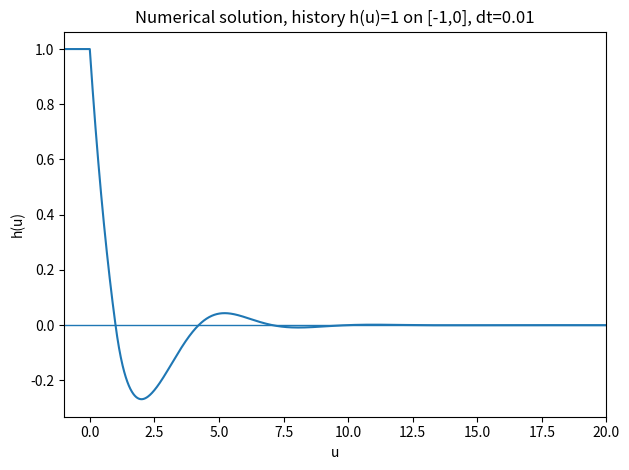
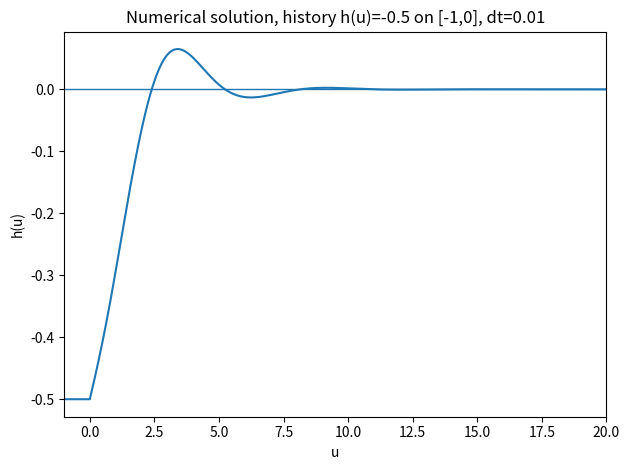
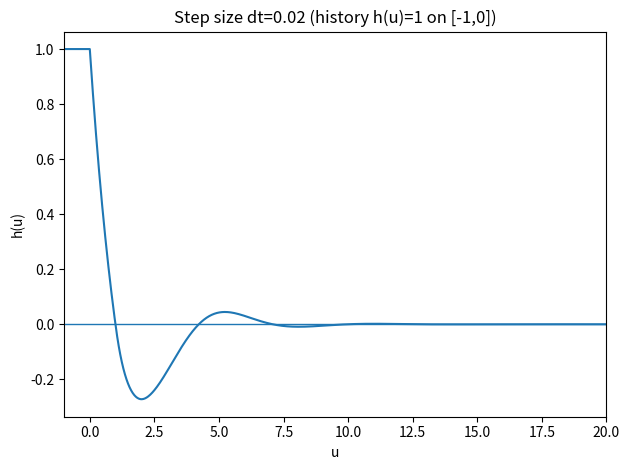
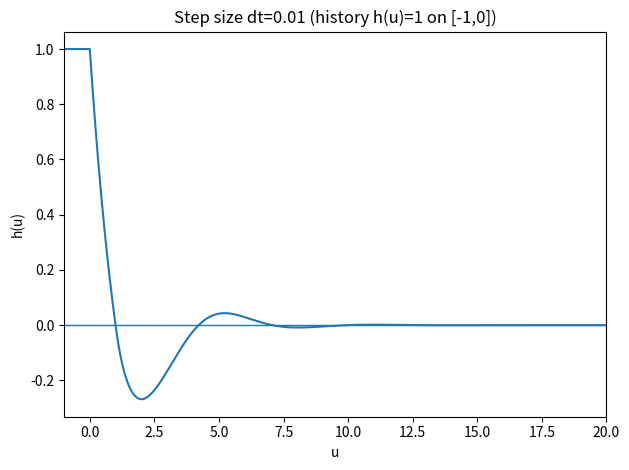
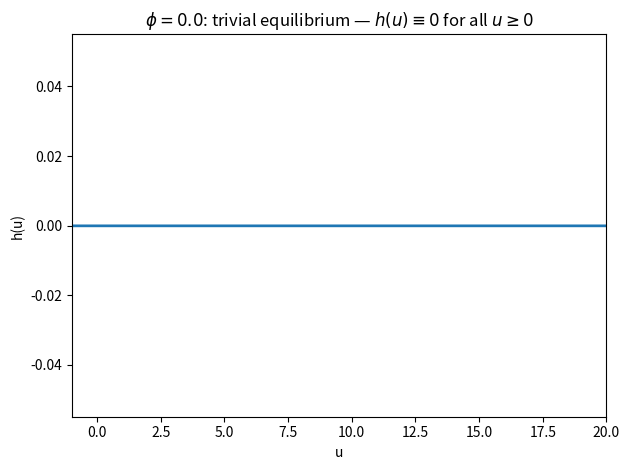

Source code (Python) for these figures, in order: (Note: this script raises an exception after producing the figures.)
import numpy as np
import math
import matplotlib.pyplot as plt

# Precompute ln(2) once to avoid repeated calls inside the loop
LN2 = math.log(2)

def solve_dde_forward_euler(phi, U=20.0, dt=0.01, delay=1.0):
    """
    Solve the DDE:
        h'(u) = -(ln2) * (h(u) + 1) * h(u - 1),  u in [0, U]
    with history (initial condition):
        h(u) = phi(u),  u in [-delay, 0]

    Args:
        phi   : callable defining the history function on [-delay, 0]
        U     : right endpoint of the solution interval
        dt    : time step size
        delay : delay value (default 1.0)

    Returns:
        u_all : full time grid (history segment + forward segment)
        h     : array of solution values at each grid point
    """

    # ----------------------------------------------------------
    # Step 1: Align the delay to the nearest integer multiple of dt.
    # This prevents floating-point drift when looking up delayed values.
    # ----------------------------------------------------------
    m = int(round(delay / dt))   # number of grid points in the history segment
    delay = m * dt               # recompute exact delay after alignment

    # ----------------------------------------------------------
    # Step 2: Build the history grid [-delay, 0] with m+1 points,
    # and evaluate the history function phi at each node.
    # ----------------------------------------------------------
    u_hist = np.linspace(-delay, 0.0, m + 1)               # time nodes for history
    h_hist = np.array([phi(u) for u in u_hist], dtype=float)  # h values from phi

    # ----------------------------------------------------------
    # Step 3: Build the forward grid (0, U] with n_steps points.
    # Starts at dt (not 0, since 0 is already the last history node).
    # ----------------------------------------------------------
    n_steps = int(round(U / dt))          # total number of forward steps
    u_fwd = np.linspace(dt, U, n_steps)   # time nodes for the forward segment

    # ----------------------------------------------------------
    # Step 4: Concatenate history and forward arrays into one pair.
    # u_all: full time axis (m+1+n_steps points total)
    # h    : solution array; forward portion initialised to 0, filled in the loop
    # ----------------------------------------------------------
    u_all = np.concatenate([u_hist, u_fwd])
    h = np.concatenate([h_hist, np.zeros(n_steps)])

    # ----------------------------------------------------------
    # Helper: linearly interpolate h at time tau,
    # using only values already computed up to index idx_current.
    # This enforces causality — no future values are used.
    # ----------------------------------------------------------
    def h_at(tau, idx_current):
        """
        Return h(tau) by linear interpolation over the computed prefix
        u_all[0 : idx_current+1], h[0 : idx_current+1].
        """
        prefix_u = u_all[:idx_current + 1]   # known time nodes
        prefix_h = h[:idx_current + 1]        # corresponding known solution values

        # Find insertion index j such that prefix_u[j-1] <= tau < prefix_u[j]
        j = np.searchsorted(prefix_u, tau)

        # Clamp to left boundary
        if j <= 0:
            return prefix_h[0]
        # Clamp to right boundary
        if j >= len(prefix_u):
            return prefix_h[-1]

        # Linear interpolation between the two bracketing nodes
        u0, u1 = prefix_u[j - 1], prefix_u[j]   # left and right time nodes
        h0, h1 = prefix_h[j - 1], prefix_h[j]   # left and right h values
        # h(tau) ≈ h0 + (h1 - h0) * (tau - u0) / (u1 - u0)
        return h0 + (h1 - h0) * (tau - u0) / (u1 - u0)

    # ----------------------------------------------------------
    # Step 5: Forward Euler main loop.
    # k ranges from m (first forward index) to m+n_steps-1 (last).
    # At each step: h[k+1] = h[k] + dt * f(h[k], h[k - delay])
    # ----------------------------------------------------------
    for k in range(m, m + n_steps):
        u_k = u_all[k]          # current time u_k
        h_k = h[k]              # current solution value h(u_k)

        # Retrieve the delayed solution value h(u_k - delay) via interpolation
        h_delay = h_at(u_k - delay, k)

        # Evaluate the right-hand side: f = -(ln2) * (h(u) + 1) * h(u - delay)
        rhs = -LN2 * (h_k + 1.0) * h_delay

        # Forward Euler update: h(u_{k+1}) = h(u_k) + dt * f
        h[k + 1] = h_k + dt * rhs

    # Return the complete time grid and the solution array
    return u_all, h

def phi_const(c):
    """
    Factory function that returns a constant history function phi(u) = c.
    Used to set up constant initial conditions (e.g. phi = 1 or phi = -0.5).
    """
    return lambda u: c   # ignore u, always return the constant c


def make_plot(u, h, title, filename, xlim=(-1, 20)):
    """
    Plot the numerical solution and save it as a PNG file.

    Args:
        u        : time node array
        h        : solution value array
        title    : figure title string
        filename : output file path
        xlim     : x-axis display range, default (-1, 20)
    """
    plt.figure()                   # open a new figure window
    plt.plot(u, h)                 # plot the solution curve h(u)
    plt.axhline(0, linewidth=1)    # draw a y=0 reference line to highlight zero crossings
    plt.xlim(*xlim)                # set x-axis limits (unpack the tuple)
    plt.xlabel("u")                # label the horizontal axis
    plt.ylabel("h(u)")             # label the vertical axis
    plt.title(title)               # set the figure title
    plt.tight_layout()             # auto-adjust margins so labels are not clipped
    plt.savefig(filename, dpi=200) # save at 200 DPI for high-resolution output
    plt.close()                    # close the figure to free memory

U = 20.0   # solve on [0, 20]

# ---- Figure 4.1: constant history h(u)=1, step size dt=0.01 ----
# Large positive initial value; observe how the solution decays toward equilibrium
u, h = solve_dde_forward_euler(phi_const(1.0), U=U, dt=0.01)
make_plot(u, h,
          "Numerical solution, history h(u)=1 on [-1,0], dt=0.01",
          "fig_4_1.png", xlim=(-1, U))

# ---- Figure 4.2: constant history h(u)=-0.5, step size dt=0.01 ----
# Initial value in (-1, 0); observe convergence to equilibrium from the negative side
u, h = solve_dde_forward_euler(phi_const(-0.5), U=U, dt=0.01)
make_plot(u, h,
          "Numerical solution, history h(u)=-0.5 on [-1,0], dt=0.01",
          "fig_4_2.png", xlim=(-1, U))

# ---- Figure 4.3: constant history h(u)=1, coarser step size dt=0.02 ----
# Compare with Figure 4.4 to show the effect of doubling the step size
u, h = solve_dde_forward_euler(phi_const(1.0), U=U, dt=0.02)
make_plot(u, h,
          "Step size dt=0.02 (history h(u)=1 on [-1,0])",
          "fig_4_3.png", xlim=(-1, U))

# ---- Figure 4.4: constant history h(u)=1, finer step size dt=0.01 ----
# Pair with Figure 4.3 to illustrate improved accuracy with halved step size
u, h = solve_dde_forward_euler(phi_const(1.0), U=U, dt=0.01)
make_plot(u, h,
          "Step size dt=0.01 (history h(u)=1 on [-1,0])",
          "fig_4_4.png", xlim=(-1, U))

print("Saved figures: fig_4_1.png, fig_4_2.png, fig_4_3.png, fig_4_4.png")

def make_overlay_plot(runs, title, filename, xlim=(-1, 20)):
    """
    Plot multiple solution curves on the same axes and save as PNG.

    Args:
        runs     : list of (u, h, label) tuples
        title    : figure title string
        filename : output file path
        xlim     : x-axis display range
    """
    plt.figure(figsize=(10, 5))
    for u, h, label in runs:
        plt.plot(u, h, label=label)
    plt.axhline(0, color='k', linewidth=1, linestyle='--')   # equilibrium h*=0
    plt.axhline(-1, color='gray', linewidth=0.8, linestyle=':')  # equilibrium h*=-1
    plt.xlim(*xlim)
    plt.xlabel("u")
    plt.ylabel("h(u)")
    plt.title(title)
    plt.legend(loc='upper right', fontsize=8, ncol=2)
    plt.tight_layout()
    plt.savefig(filename, dpi=200)
    plt.close()


# --- Individual plots for teacher-specified values ---

# Fig 5.1: phi = 0 (trivial equilibrium — solution stays at 0 exactly)
u, h = solve_dde_forward_euler(phi_const(0.0), U=20.0, dt=0.01)
make_plot(u, h,
          r"$\phi=0.0$: trivial equilibrium — $h(u)\equiv 0$ for all $u\geq 0$",
          "figs/fig_5_1.png", xlim=(-1, 20))

# Fig 5.2: phi = 0.7 (teacher-specified)
u, h = solve_dde_forward_euler(phi_const(0.7), U=20.0, dt=0.01)
make_plot(u, h,
          r"$\phi=0.7$: solution decays from 0.7 toward $h^*=0$",
          "figs/fig_5_2.png", xlim=(-1, 20))

# Fig 5.3: phi = -0.2 and phi = 0.8 (teacher-questioned values)
u1, h1 = solve_dde_forward_euler(phi_const(-0.2), U=20.0, dt=0.01)
u2, h2 = solve_dde_forward_euler(phi_const(0.8),  U=20.0, dt=0.01)
make_overlay_plot(
    [(u1, h1, r"$\phi=-0.2$"), (u2, h2, r"$\phi=0.8$")],
    r"Why not $\phi=-0.2$ or $\phi=0.8$? Both converge to $h^*=0$",
    "figs/fig_5_3.png"
)

print("Saved fig_5_1.png, fig_5_2.png, fig_5_3.png")

# --- Fig 5.4: Overlay of all 11 initial values — the strongest visual evidence ---
phi_values = [-0.99, -0.8, -0.5, -0.2, 0.0, 0.3, 0.7, 0.8, 1.0, 2.0, 5.0]

runs_all = []
for phi_c in phi_values:
    u_i, h_i = solve_dde_forward_euler(phi_const(phi_c), U=20.0, dt=0.01)
    runs_all.append((u_i, h_i, rf"$\phi={phi_c}$"))

make_overlay_plot(
    runs_all,
    r"Circumstantial evidence: all 11 initial values converge to $h^*(u)=0$",
    "figs/fig_5_4.png"
)

print("Saved fig_5_4.png  (overlay of 11 initial conditions)")

def solve_dde_rk4_hermite(phi, phi_prime, U=20.0, dt=0.01, delay=1.0):
    """
    Solve the DDE h'(u) = -ln2*(h(u)+1)*h(u-1) using RK4 with Hermite cubic
    interpolation for delayed values.

    Hermite interpolation uses both h values and h' values (derivatives) at
    each grid point, achieving O(dt^4) interpolation accuracy and O(dt^3)
    global accuracy — significantly better than Forward Euler (O(dt) global).

    Args:
        phi        : callable, history function on [-delay, 0]
        phi_prime  : callable, derivative of phi (use lambda u: 0 for constant phi)
        U          : right endpoint of the solution interval
        dt         : time step size
        delay      : delay value (default 1.0)

    Returns:
        u_all : full time grid
        h     : solution values
        hp    : derivative h'(u) at each grid point
    """
    # --- Step 1: Align delay ---
    m = int(round(delay / dt))
    delay = m * dt

    # --- Step 2: Build history grid and sample phi, phi' ---
    u_hist  = np.linspace(-delay, 0.0, m + 1)
    h_hist  = np.array([phi(u)       for u in u_hist], dtype=float)
    hp_hist = np.array([phi_prime(u) for u in u_hist], dtype=float)

    # --- Step 3: Build forward grid ---
    n_steps = int(round(U / dt))
    u_fwd   = np.linspace(dt, U, n_steps)

    # --- Step 4: Concatenate into single arrays ---
    u_all = np.concatenate([u_hist, u_fwd])
    h     = np.concatenate([h_hist,  np.zeros(n_steps)])
    hp    = np.concatenate([hp_hist, np.zeros(n_steps)])  # derivative storage

    # ------------------------------------------------------------------
    # Hermite cubic interpolation helper.
    # Given tau and the already-computed prefix up to idx_current,
    # returns h(tau) using cubic Hermite interpolation over the bracket.
    # Interpolation error is O(dt^4), matching RK4's local truncation error.
    # ------------------------------------------------------------------
    def h_at(tau, idx_current):
        prefix_u  = u_all[:idx_current + 1]
        prefix_h  = h[:idx_current + 1]
        prefix_hp = hp[:idx_current + 1]

        j = np.searchsorted(prefix_u, tau)

        if j <= 0:
            return prefix_h[0]
        if j >= len(prefix_u):
            return prefix_h[-1]

        u0, u1 = prefix_u[j - 1], prefix_u[j]
        h0, h1 = prefix_h[j - 1], prefix_h[j]
        d0, d1 = prefix_hp[j - 1], prefix_hp[j]

        dt_loc = u1 - u0            # local interval width
        t = (tau - u0) / dt_loc    # normalised coordinate in [0, 1]

        # Hermite cubic basis functions
        p0 = (1.0 + 2.0*t) * (1.0 - t)**2   # h0 weight
        p1 = t**2 * (3.0 - 2.0*t)            # h1 weight
        q0 = t * (1.0 - t)**2                # d0 weight (scaled by dt_loc)
        q1 = t**2 * (t - 1.0)               # d1 weight (scaled by dt_loc)

        return h0*p0 + h1*p1 + d0*dt_loc*q0 + d1*dt_loc*q1

    # ------------------------------------------------------------------
    # DDE right-hand side: f(h_val, h_del) = -ln2*(h_val+1)*h_del
    # This is also h'(u) at the current time, used to populate hp[].
    # ------------------------------------------------------------------
    def rhs(h_val, h_del):
        return -LN2 * (h_val + 1.0) * h_del

    # --- Step 5: RK4 main loop ---
    for k in range(m, m + n_steps):
        u_k = u_all[k]
        h_k = h[k]

        # Store h'(u_k) — needed by Hermite interpolation in future steps
        hp[k] = rhs(h_k, h_at(u_k - delay, k))

        # RK4 four stages; delayed values obtained via Hermite interpolation
        k1 = hp[k]   # == rhs(h_k, h_at(u_k - delay, k)), already computed
        k2 = rhs(h_k + 0.5*dt*k1, h_at(u_k + 0.5*dt - delay, k))
        k3 = rhs(h_k + 0.5*dt*k2, h_at(u_k + 0.5*dt - delay, k))
        k4 = rhs(h_k +     dt*k3, h_at(u_k +     dt - delay, k))

        h[k + 1] = h_k + (dt / 6.0) * (k1 + 2.0*k2 + 2.0*k3 + k4)

    # Store derivative at the final point
    hp[m + n_steps] = rhs(h[m + n_steps],
                           h_at(u_all[m + n_steps] - delay, m + n_steps))

    return u_all, h, hp

from scipy.interpolate import interp1d

# ---------------------------------------------------------
# Reference solution: RK4+Hermite with very fine dt=0.001
# ---------------------------------------------------------
phi_zero_deriv = lambda u: 0.0   # derivative of any constant history

print("Computing reference solution (dt=0.001) ...")
u_ref, h_ref, _ = solve_dde_rk4_hermite(phi_const(1.0), phi_zero_deriv,
                                          U=20.0, dt=0.001)
# Only compare on u >= 0 (the forward segment)
mask_ref = u_ref >= 0.0
u_ref_fwd = u_ref[mask_ref]
h_ref_fwd = h_ref[mask_ref]
ref_interp = interp1d(u_ref_fwd, h_ref_fwd, kind='cubic', bounds_error=False,
                       fill_value=(h_ref_fwd[0], h_ref_fwd[-1]))

# ---------------------------------------------------------
# Convergence study: test Euler and RK4+Hermite at several dt
# ---------------------------------------------------------
dt_values = [0.16, 0.08, 0.04, 0.02, 0.01, 0.005]
errs_euler = []
errs_rk4   = []

for dt_test in dt_values:
    # Forward Euler
    u_e, h_e = solve_dde_forward_euler(phi_const(1.0), U=20.0, dt=dt_test)
    mask_e = u_e >= 0.0
    h_e_ref = ref_interp(u_e[mask_e])
    errs_euler.append(np.sqrt(np.mean((h_e[mask_e] - h_e_ref)**2)))

    # RK4 + Hermite
    u_r, h_r, _ = solve_dde_rk4_hermite(phi_const(1.0), phi_zero_deriv,
                                          U=20.0, dt=dt_test)
    mask_r = u_r >= 0.0
    h_r_ref = ref_interp(u_r[mask_r])
    errs_rk4.append(np.sqrt(np.mean((h_r[mask_r] - h_r_ref)**2)))

    print(f"  dt={dt_test:.3f}  Euler RMS={errs_euler[-1]:.2e}  RK4+H RMS={errs_rk4[-1]:.2e}")

# ---------------------------------------------------------
# Log-log convergence plot with reference slope lines
# ---------------------------------------------------------
dt_arr   = np.array(dt_values)
err_e    = np.array(errs_euler)
err_r    = np.array(errs_rk4)

fig, ax = plt.subplots(figsize=(8, 5))
ax.loglog(dt_arr, err_e, 'o-', color='steelblue',  label='Forward Euler')
ax.loglog(dt_arr, err_r, 's-', color='darkorange', label='RK4 + Hermite')

# Reference slope lines anchored at the coarsest dt
c1 = err_e[0] / dt_arr[0]**1
c3 = err_r[0] / dt_arr[0]**3
ax.loglog(dt_arr, c1 * dt_arr**1, 'k--', alpha=0.4, label=r'$O(\Delta t^1)$  slope 1')
ax.loglog(dt_arr, c3 * dt_arr**3, 'r--', alpha=0.4, label=r'$O(\Delta t^3)$  slope 3')

ax.set_xlabel(r'Step size $\Delta t$', fontsize=12)
ax.set_ylabel('RMS error vs reference solution', fontsize=12)
ax.set_title('Convergence Study: Forward Euler vs RK4 + Hermite interpolation',
             fontsize=12)
ax.legend(fontsize=10)
ax.grid(True, which='both', alpha=0.3)
plt.tight_layout()
plt.savefig('figs/fig_6_1.png', dpi=200)
plt.close()
print("\nSaved figs/fig_6_1.png  (convergence rate log-log plot)")

# Fig 6.2: Visual comparison — use dt=0.2 so Euler shows visible error accumulation.
# At this large step size, Euler's first-order truncation error is clearly visible,
# while RK4+Hermite (3rd order) still tracks the reference solution closely.
dt_compare = 0.2
u_e, h_e = solve_dde_forward_euler(phi_const(1.0), U=20.0, dt=dt_compare)
u_r, h_r, _ = solve_dde_rk4_hermite(phi_const(1.0), phi_zero_deriv,
                                      U=20.0, dt=dt_compare)

fig, axes = plt.subplots(2, 1, figsize=(10, 8), gridspec_kw={'height_ratios': [2, 1]})

# Top panel: solution curves
ax = axes[0]
ax.plot(u_ref[u_ref >= -1], h_ref[u_ref >= -1], 'k-', linewidth=2,
        label='Reference (RK4+Hermite, dt=0.001)', alpha=0.5, zorder=1)
ax.plot(u_e, h_e, 'b--', linewidth=1.8, label=f'Forward Euler (dt={dt_compare})', zorder=2)
ax.plot(u_r, h_r, 'r-',  linewidth=1.8, label=f'RK4+Hermite (dt={dt_compare})', zorder=3)
ax.axhline(0, color='gray', linewidth=0.6, linestyle=':')
ax.set_xlim(-1, 20)
ax.set_ylabel('h(u)')
ax.set_title(f'Euler vs RK4+Hermite at dt={dt_compare}: visual accuracy comparison')
ax.legend(fontsize=10)

# Bottom panel: pointwise error |method - reference|
ref_e = ref_interp(u_e[u_e >= 0])
ref_r = ref_interp(u_r[u_r >= 0])
err_e_pt = np.abs(h_e[u_e >= 0] - ref_e)
err_r_pt = np.abs(h_r[u_r >= 0] - ref_r)

ax2 = axes[1]
ax2.semilogy(u_e[u_e >= 0], err_e_pt + 1e-16, 'b--', linewidth=1.5,
             label=f'|Euler − ref|')
ax2.semilogy(u_r[u_r >= 0], err_r_pt + 1e-16, 'r-', linewidth=1.5,
             label=f'|RK4+Hermite − ref|')
ax2.set_xlim(-1, 20)
ax2.set_xlabel('u')
ax2.set_ylabel('|error|  (log scale)')
ax2.set_title('Pointwise error vs reference solution')
ax2.legend(fontsize=10)
ax2.grid(True, which='both', alpha=0.3)

plt.tight_layout()
plt.savefig('figs/fig_6_2.png', dpi=200)
plt.close()
print("Saved figs/fig_6_2.png  (solution + error panel)")

# Fig 6.3: RK4+Hermite, U=50, overlay of all initial values
phi_values_long = [-0.99, -0.8, -0.5, -0.2, 0.0, 0.3, 0.7, 0.8, 1.0, 2.0, 5.0]
runs_long = []
for phi_c in phi_values_long:
    u_i, h_i, _ = solve_dde_rk4_hermite(phi_const(phi_c), phi_zero_deriv,
                                          U=50.0, dt=0.01)
    runs_long.append((u_i, h_i, rf"$\phi={phi_c}$"))

make_overlay_plot(
    runs_long,
    r"RK4+Hermite, $U=50$: long-run convergence for all initial values",
    "figs/fig_6_3.png",
    xlim=(-1, 50)
)
print("Saved figs/fig_6_3.png  (RK4+Hermite long-run overlay)")

# Compare float64 vs longdouble precision
print("=== Standard float64 ===")
fi64 = np.finfo(np.float64)
print(f"  Bits:                  {fi64.bits}")
print(f"  Significant digits:    ~{fi64.precision}")
print(f"  Machine epsilon:       {fi64.eps:.3e}")

print()
print("=== numpy.longdouble (80-bit extended on x86) ===")
fild = np.finfo(np.longdouble)
print(f"  Bits:                  {fild.bits}")
print(f"  Significant digits:    ~{fild.precision}")
print(f"  Machine epsilon:       {fild.eps:.3e}")

print()
print("To use longdouble in solve_dde_rk4_hermite, change array dtype:")
print("  h_hist  = np.array([phi(u) for u in u_hist], dtype=np.longdouble)")
print("  hp_hist = np.array([phi_prime(u) for u in u_hist], dtype=np.longdouble)")
print("  h  = np.concatenate([h_hist,  np.zeros(n_steps, dtype=np.longdouble)])")
print("  hp = np.concatenate([hp_hist, np.zeros(n_steps, dtype=np.longdouble)])")
print()
print("For U=20 with dt=0.01, float64 rounding is negligible (~1e-14 per step).")
print("For very long integrations (U >> 50), longdouble provides a meaningful safety margin.")
